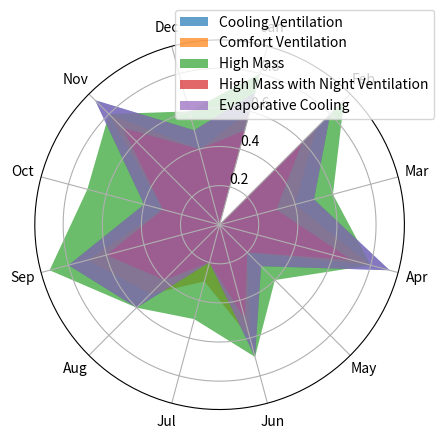

Recreate this plot in Python.
import matplotlib.pyplot as plt
import numpy as np

# Assuming you have the effectiveness data for each strategy and each month
# Replace these lists with your actual data
cooling_ventilation_data = [0.8, 0.5, 0.9, 0.3, 0.7, 0.2, 0.6, 0.8, 0.4, 0.9, 0.5, 0.7]
comfort_ventilation_data = [0.7, 0.4, 0.8, 0.2, 0.6, 0.3, 0.5, 0.7, 0.3, 0.8, 0.4, 0.6]
high_mass_data = [0.9, 0.6, 0.8, 0.4, 0.7, 0.5, 0.6, 0.9, 0.7, 0.8, 0.6, 0.8]
high_mass_night_ventilation_data = [
    0.6,
    0.3,
    0.7,
    0.2,
    0.5,
    0.2,
    0.4,
    0.6,
    0.3,
    0.7,
    0.4,
    0.5,
]
evaporative_cooling_data = [0.8, 0.5, 0.9, 0.3, 0.7, 0.2, 0.6, 0.8, 0.4, 0.9, 0.5, 0.7]

months = np.arange(1, 13)
strategies = [
    cooling_ventilation_data,
    comfort_ventilation_data,
    high_mass_data,
    high_mass_night_ventilation_data,
    evaporative_cooling_data,
]
strategy_labels = [
    "Cooling Ventilation",
    "Comfort Ventilation",
    "High Mass",
    "High Mass with Night Ventilation",
    "Evaporative Cooling",
]

# Plotting the polar plot with filled arcs
fig, ax = plt.subplots(subplot_kw={"projection": "polar"})
ax.set_theta_offset((np.pi / 2) - np.radians(15))
ax.set_theta_direction(-1)
ax.set_rlabel_position(0)

for i, strategy_data in enumerate(strategies):
    # Fill the area under the curve to create the arc
    ax.fill_between(
        np.radians(months * 360 / 12),
        0,
        strategy_data,
        label=strategy_labels[i],
        alpha=0.7,
    )

ax.set_xticks(np.radians(np.arange(0, 360, 360 / 12)))
ax.set_xticklabels(
    ["Jan", "Feb", "Mar", "Apr", "May", "Jun", "Jul", "Aug", "Sep", "Oct", "Nov", "Dec"]
)

ax.legend(loc="upper right", bbox_to_anchor=(1.1, 1.1))

plt.show()
